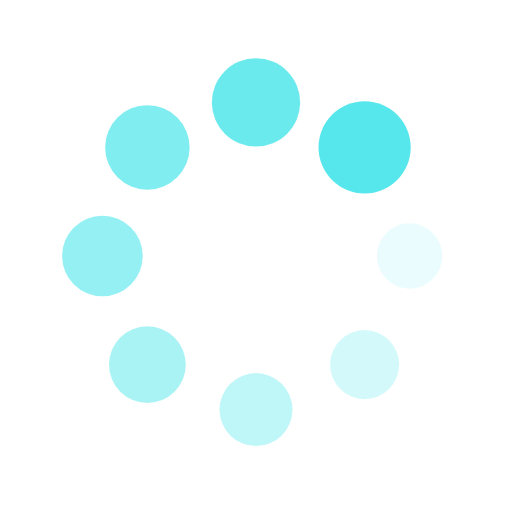
t = 0.00 s
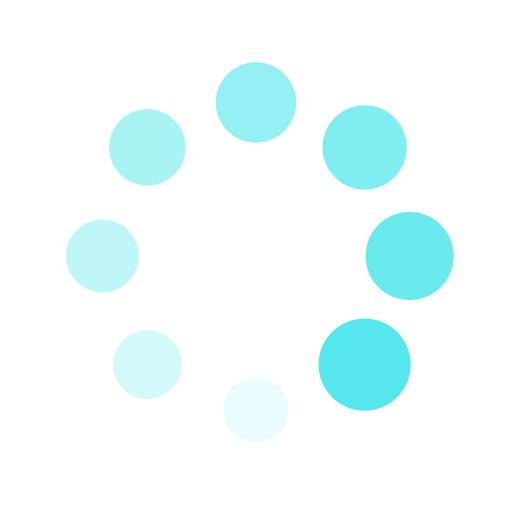
t = 0.25 s
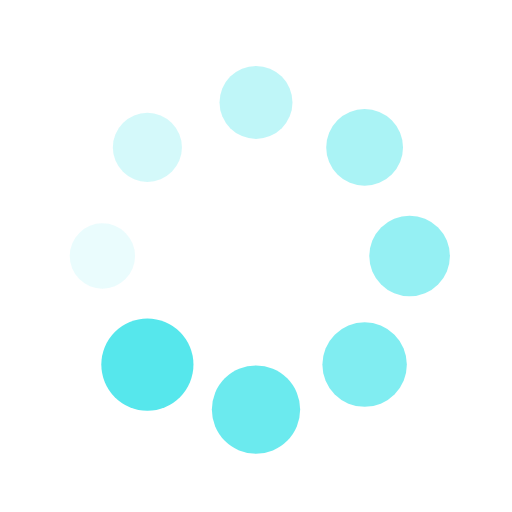
t = 0.50 s
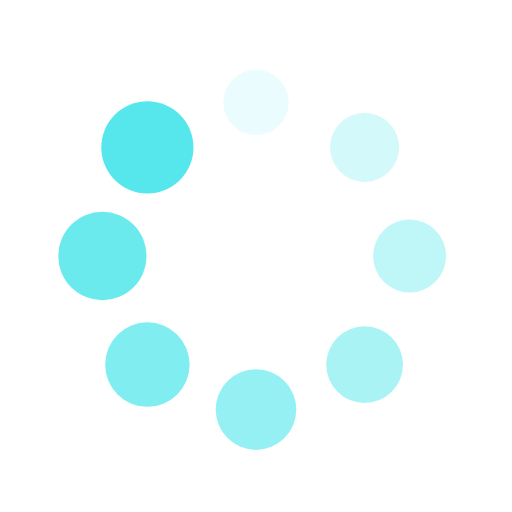
t = 0.75 s

The animated SVG that drew these frames (rendered in a browser with its animation timeline set to each time). Animation: 16 SMIL elements (animate=8,animateTransform=8); one cycle of 1.00 s, repeats indefinitely.

<?xml version="1.0" encoding="utf-8"?>
<svg xmlns="http://www.w3.org/2000/svg" xmlns:xlink="http://www.w3.org/1999/xlink" style="margin: auto; background: none; display: block; shape-rendering: auto;" width="130px" height="130px" viewBox="0 0 100 100" preserveAspectRatio="xMidYMid">
<g transform="translate(80,50)">
<g transform="rotate(0)">
<circle cx="0" cy="0" r="6" fill="#56e7ec" fill-opacity="1">
  <animateTransform attributeName="transform" type="scale" begin="-0.875s" values="1.5 1.5;1 1" keyTimes="0;1" dur="1s" repeatCount="indefinite"></animateTransform>
  <animate attributeName="fill-opacity" keyTimes="0;1" dur="1s" repeatCount="indefinite" values="1;0" begin="-0.875s"></animate>
</circle>
</g>
</g><g transform="translate(71.21320343559643,71.21320343559643)">
<g transform="rotate(45)">
<circle cx="0" cy="0" r="6" fill="#56e7ec" fill-opacity="0.875">
  <animateTransform attributeName="transform" type="scale" begin="-0.75s" values="1.5 1.5;1 1" keyTimes="0;1" dur="1s" repeatCount="indefinite"></animateTransform>
  <animate attributeName="fill-opacity" keyTimes="0;1" dur="1s" repeatCount="indefinite" values="1;0" begin="-0.75s"></animate>
</circle>
</g>
</g><g transform="translate(50,80)">
<g transform="rotate(90)">
<circle cx="0" cy="0" r="6" fill="#56e7ec" fill-opacity="0.75">
  <animateTransform attributeName="transform" type="scale" begin="-0.625s" values="1.5 1.5;1 1" keyTimes="0;1" dur="1s" repeatCount="indefinite"></animateTransform>
  <animate attributeName="fill-opacity" keyTimes="0;1" dur="1s" repeatCount="indefinite" values="1;0" begin="-0.625s"></animate>
</circle>
</g>
</g><g transform="translate(28.786796564403577,71.21320343559643)">
<g transform="rotate(135)">
<circle cx="0" cy="0" r="6" fill="#56e7ec" fill-opacity="0.625">
  <animateTransform attributeName="transform" type="scale" begin="-0.5s" values="1.5 1.5;1 1" keyTimes="0;1" dur="1s" repeatCount="indefinite"></animateTransform>
  <animate attributeName="fill-opacity" keyTimes="0;1" dur="1s" repeatCount="indefinite" values="1;0" begin="-0.5s"></animate>
</circle>
</g>
</g><g transform="translate(20,50.00000000000001)">
<g transform="rotate(180)">
<circle cx="0" cy="0" r="6" fill="#56e7ec" fill-opacity="0.5">
  <animateTransform attributeName="transform" type="scale" begin="-0.375s" values="1.5 1.5;1 1" keyTimes="0;1" dur="1s" repeatCount="indefinite"></animateTransform>
  <animate attributeName="fill-opacity" keyTimes="0;1" dur="1s" repeatCount="indefinite" values="1;0" begin="-0.375s"></animate>
</circle>
</g>
</g><g transform="translate(28.78679656440357,28.786796564403577)">
<g transform="rotate(225)">
<circle cx="0" cy="0" r="6" fill="#56e7ec" fill-opacity="0.375">
  <animateTransform attributeName="transform" type="scale" begin="-0.25s" values="1.5 1.5;1 1" keyTimes="0;1" dur="1s" repeatCount="indefinite"></animateTransform>
  <animate attributeName="fill-opacity" keyTimes="0;1" dur="1s" repeatCount="indefinite" values="1;0" begin="-0.25s"></animate>
</circle>
</g>
</g><g transform="translate(49.99999999999999,20)">
<g transform="rotate(270)">
<circle cx="0" cy="0" r="6" fill="#56e7ec" fill-opacity="0.25">
  <animateTransform attributeName="transform" type="scale" begin="-0.125s" values="1.5 1.5;1 1" keyTimes="0;1" dur="1s" repeatCount="indefinite"></animateTransform>
  <animate attributeName="fill-opacity" keyTimes="0;1" dur="1s" repeatCount="indefinite" values="1;0" begin="-0.125s"></animate>
</circle>
</g>
</g><g transform="translate(71.21320343559643,28.78679656440357)">
<g transform="rotate(315)">
<circle cx="0" cy="0" r="6" fill="#56e7ec" fill-opacity="0.125">
  <animateTransform attributeName="transform" type="scale" begin="0s" values="1.5 1.5;1 1" keyTimes="0;1" dur="1s" repeatCount="indefinite"></animateTransform>
  <animate attributeName="fill-opacity" keyTimes="0;1" dur="1s" repeatCount="indefinite" values="1;0" begin="0s"></animate>
</circle>
</g>
</g>
<!-- [ldio] generated by https://loading.io/ --></svg>
